Run: headless pygame with SDL's dummy video driver; simulated clock (each Clock.tick advances the game by its frame time, no real sleeping); random seed 0; keys injected as events and as key.get_pressed() state; mouse plan: one left click at the window centre at the start of phase 2, then a move to the lower-right quarter at the start of phase 3.
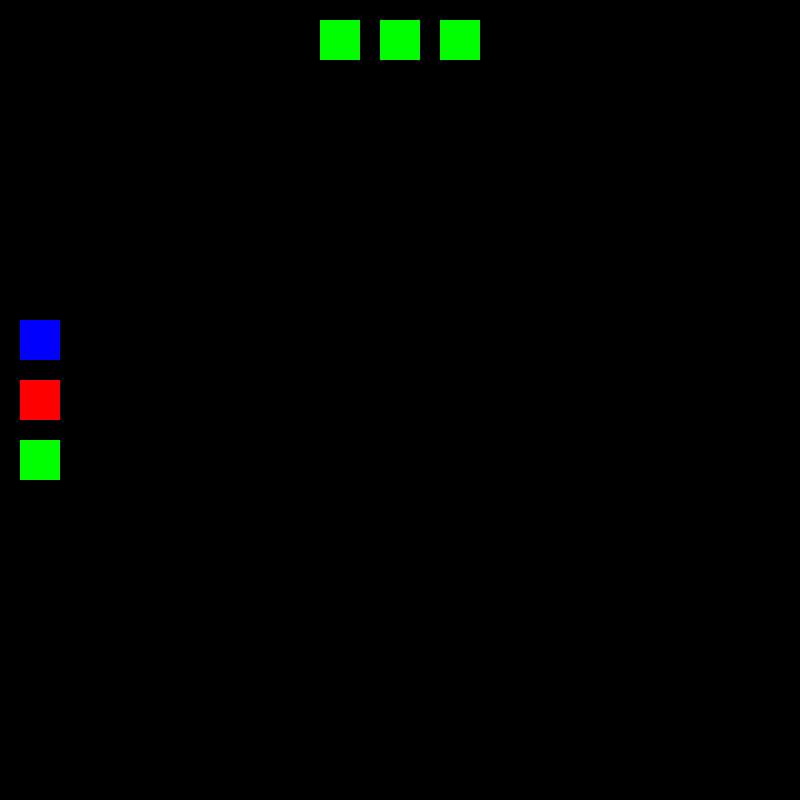
Frame 1 of 4 · flips 1–60 · no input
Frame 2 of 4 · flips 61–180 · clicked the window centre · tapped SPACE, RETURN · held RIGHT (→), D · screen unchanged from frame 1, image omitted
Frame 3 of 4 · flips 181–300 · moved the mouse to the lower-right quarter · held DOWN (↓), S · screen unchanged from frame 2, image omitted
Frame 4 of 4 · flips 301–420 · held LEFT (←), A, UP (↑), W · screen unchanged from frame 3, image omitted

The pygame program that drew these frames:

import collections

import pygame

pygame.init()
clock = pygame.time.Clock()
WIDTH, HEIGHT = 800, 800
SCREEN = pygame.display.set_mode((WIDTH, HEIGHT))
BLACK = pygame.Color(0, 0, 0)
WHITE = pygame.Color(255, 255, 255)
global BLUE, RED, GREEN
Blue = pygame.Color(0, 0, 255)
RED = pygame.Color(255, 0, 0)
GREEN = pygame.Color(0, 255, 0)
current_color = pygame.Color(255, 255, 255)
# Point = collections.namedtuple('Point', ['x', 'y'])

class Point:
    def __init__(self, x, y):
        self.x = x
        self.y = y


class GameObject:
    def draw(self):
        return

    def update(self, current_pos):
        return


class Button(GameObject):
    def __init__(self):
        self.size = 40
        self.rect = pygame.draw.rect(
            SCREEN,
            (0, 255, 0),
            (
                WIDTH // 2 - self.size // 2,
                20,
                self.size,
                self.size,
            )
        )
        self.ereser = pygame.draw.rect(
            SCREEN,
            (0, 255, 0),
            (
                WIDTH // 2 + 2*(self.size // 2),
                20,
                self.size,
                self.size,
            )
        )
        self.circle = pygame.draw.rect(
            SCREEN,
            (0, 255, 0),
            (
                WIDTH //2 - 4*(self.size //2),
                20,
                self.size,
                self.size,
            )
        )
        

    def draw(self):
        pygame.draw.rect(
            SCREEN,
            (0, 255, 0),
            (
                WIDTH // 2 - self.size // 2,
                20,
                self.size,
                self.size,
            )
        )
        pygame.draw.rect(
            SCREEN,
            (0, 255, 0),
            (
                WIDTH // 2 + 2*(self.size // 2),
                20,
                self.size,
                self.size,
            )
        )
        pygame.draw.rect(
            SCREEN,
            (0, 255, 0),
            (
                WIDTH //2 - 4*(self.size //2),
                20,
                self.size,
                self.size,
            )
        )

    def update(self, current_pos):
        pass


class Color(GameObject):
    def __init__(self):
        self.size = 40
        self.red = pygame.draw.rect(
            SCREEN,
            (255, 0, 0),
            (
                20,
                HEIGHT // 2 - self.size // 2,
                self.size,
                self.size,
            )
        )
        self.green = pygame.draw.rect(
            SCREEN,
            (0, 255, 0),
            (
                20,
                HEIGHT // 2 + 2*(self.size // 2),
                self.size,
                self.size,
            )
        )
        self.blue = pygame.draw.rect(
            SCREEN,
            (0, 0, 255),
            (
                20,
                HEIGHT //2 - 4*(self.size //2),
                self.size,
                self.size,
            )
        )
        

    def draw(self):
        pygame.draw.rect(
            SCREEN,
            (255, 0, 0),
            (
                20,
                HEIGHT // 2 - self.size // 2,
                self.size,
                self.size,
            )
        )
        pygame.draw.rect(
            SCREEN,
            (0, 255, 0),
            (
                20,
                HEIGHT // 2 + 2*(self.size // 2),
                self.size,
                self.size,
            )
        )
        pygame.draw.rect(
            SCREEN,
            (0, 0, 255),
            (
                20,
                HEIGHT //2 - 4*(self.size //2),
                self.size,
                self.size,
            )
        )

    def update(self, current_pos):
        pass


class Pen(GameObject):
    def __init__(self, *args, **kwargs):  # Pen(1, 2, 3, a=4) =>
        self.points: list[Point, ...] = []  # [(x1, y1), (x2, y2)]

    def draw(self):
        global current_color
        for idx, point in enumerate(self.points[:-1]):  # range(len(self.points))
            next_point = self.points[idx + 1]
            pygame.draw.line(
                SCREEN,
                current_color,
                start_pos=(point.x, point.y),  # self.points[idx]
                end_pos=(next_point.x, next_point.y),
                width=5
            )

    def update(self, current_pos):
        self.points.append(Point(*current_pos))  # (x, y) Point((x, y)) => Point(x, y)


class Ereser(GameObject):
    def __init__(self, *args, **kwargs):  # Pen(1, 2, 3, a=4) =>
        self.points: list[Point, ...] = []  # [(x1, y1), (x2, y2)]

    def draw(self):
        for idx, point in enumerate(self.points[:-1]):  # range(len(self.points))
            next_point = self.points[idx + 1]
            pygame.draw.line(
                SCREEN,
                BLACK,
                start_pos=(point.x, point.y),  # self.points[idx]
                end_pos=(next_point.x, next_point.y),
                width=5
            )

    def update(self, current_pos):
        self.points.append(Point(*current_pos))


class Rectangle(GameObject):
    def __init__(self, start_pos, *args, **kwargs): # Rectangle(start_pos=1); Pen(start_pos=1)
        self.start_pos = Point(*start_pos)
        self.end_pos = Point(*start_pos)

    def draw(self):
        global current_color
        start_pos_x = min(self.start_pos.x, self.end_pos.x)  # min(self.start_pos[0], self.end_pos[0])
        start_pos_y = min(self.start_pos.x, self.end_pos.y)

        end_pos_x = max(self.start_pos.x, self.end_pos.x)
        end_pos_y = max(self.start_pos.y, self.end_pos.y)

        pygame.draw.rect(
            SCREEN,
            current_color,
            (
                start_pos_x, start_pos_y,
                end_pos_x - start_pos_x,
                end_pos_y - start_pos_y,
            ),
            width=5,
        )
    
    def update(self, current_pos):
        self.end_pos.x, self.end_pos.y = current_pos

class Circle(GameObject):
    def __init__(self, start_pos, *args, **kwargs):
        self.start_pos = Point(*start_pos)
        self.end_pos = Point(*start_pos)

    def draw(self):
        global current_color
        start_pos_x = (self.start_pos.x+ self.end_pos.x) //2
        start_pos_y = (self.start_pos.y+ self.end_pos.y) //2

        rad = start_pos_x - self.start_pos.x
        if rad <= 0:
            rad = -1*rad

        pygame.draw.circle(
            SCREEN,
            current_color,
            (start_pos_x,
            start_pos_y),
            rad,
            width=5,
        )
  
    def update(self, current_pos):
        self.end_pos.x, self.end_pos.y = current_pos

def main():
    global BLUE, RED, GREEN, current_color
    running = True
    game_object = GameObject()
    active_obj = game_object
    current_shape = Pen  # current_shape()
    button = Button()
    coller = Color()
    objects = [
        button,
        coller
    ]
    

    while running:
        SCREEN.fill(BLACK)

        for event in pygame.event.get():
            if event.type == pygame.QUIT:
                running = False

            if event.type == pygame.MOUSEBUTTONDOWN:
                if button.rect.collidepoint(event.pos):
                    current_shape = Rectangle
                    # current_shape = button.connected_shape
                elif button.ereser.collidepoint(event.pos):
                    current_shape = Ereser
                elif button.circle.collidepoint(event.pos):
                    current_shape = Circle
                else:
                    active_obj = current_shape(start_pos=event.pos)
                    objects.append(active_obj)
                
                if coller.green.collidepoint(event.pos):
                    current_color = GREEN
                    # current_shape = button.connected_shape
                elif coller.red.collidepoint(event.pos):
                    current_color = RED
                elif coller.blue.collidepoint(event.pos):
                    current_color = pygame.Color(0, 0, 255)



            if event.type == pygame.MOUSEMOTION:
                active_obj.update(current_pos=pygame.mouse.get_pos())

            if event.type == pygame.MOUSEBUTTONUP:
                active_obj = game_object

        for obj in objects:
            obj.draw()

        clock.tick(30)
        pygame.display.flip()


if __name__ == '__main__':
    main()
